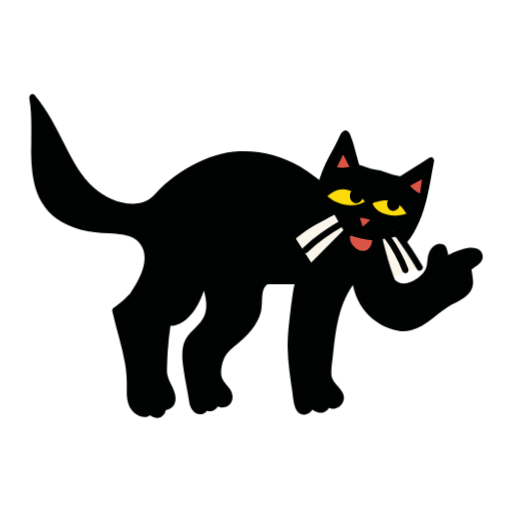
t = 0.00 s
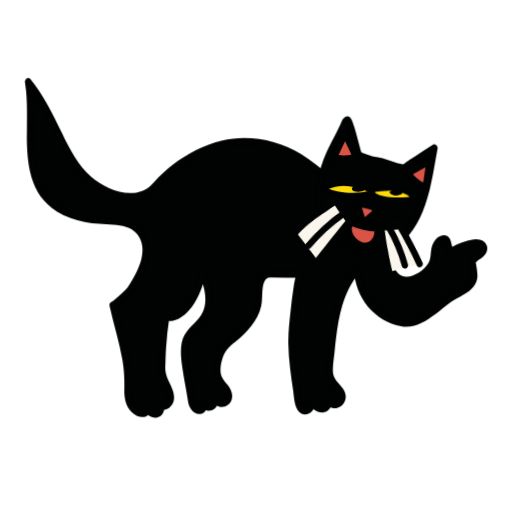
t = 0.40 s
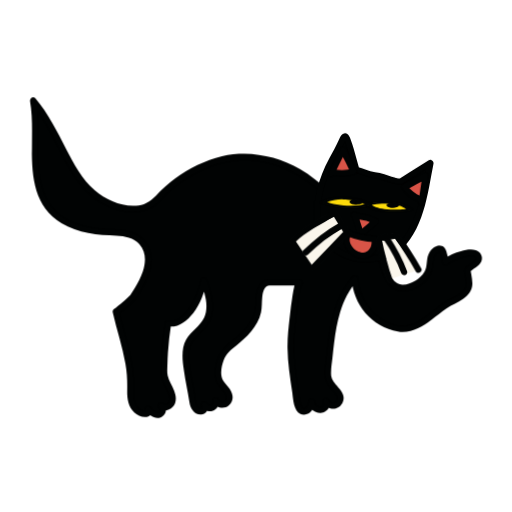
t = 0.80 s
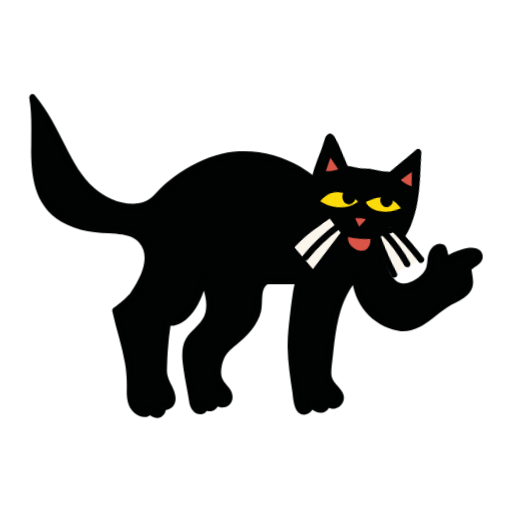
t = 1.20 s
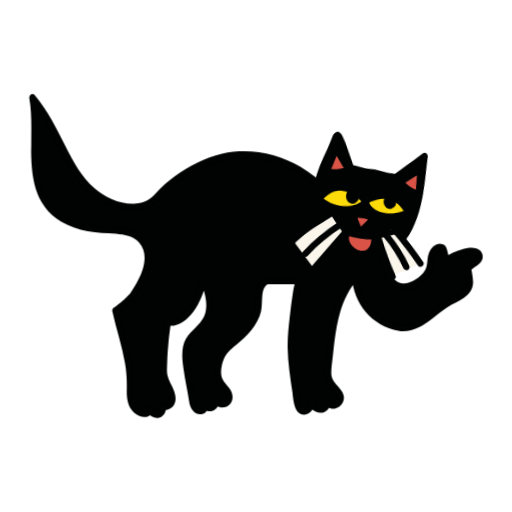
t = 1.60 s
t = 2.00 s: frame unchanged from t = 0.00 s, image omitted

The animated SVG that drew these frames (rendered in a browser with its animation timeline set to each time). Animation: 5 CSS @keyframes rules; one cycle of 2.40 s, repeats indefinitely.

<svg xmlns="http://www.w3.org/2000/svg" xmlns:xlink="http://www.w3.org/1999/xlink" xmlns:inkscape="http://www.inkscape.org/namespaces/inkscape" version="1.1" width="283.465" height="283.465" viewBox="0 0 283.465 283.465"><style>svg{overflow:visible}@keyframes k_body{0%,10%,40%,100%{transform:none} 18%{transform:scale(1.02,1.05)} 28%{transform:scale(.99,.97)}}.body{transform-box:view-box;transform-origin:140px 232px;animation:k_body 2.400s cubic-bezier(.45,0,.2,1) 0.000s infinite}@keyframes k_head{0%,45%,100%{transform:rotate(0)} 52%{transform:rotate(-8deg)} 60%{transform:rotate(6deg)} 68%{transform:rotate(-4deg)} 76%{transform:rotate(0)}}.head{transform-box:view-box;transform-origin:200px 140px;animation:k_head 2.400s cubic-bezier(.45,0,.2,1) 0.000s infinite}@keyframes k_eyes{0%,12%,42%,100%{transform:none} 18%,36%{transform:scaleY(.4)}}.eyes{transform-box:view-box;transform-origin:202px 112px;animation:k_eyes 2.400s cubic-bezier(.45,0,.2,1) 0.000s infinite}@keyframes k_whA{0%,14%,100%{transform:rotate(0)} 20%{transform:rotate(8deg)} 26%{transform:rotate(-4.0deg)} 32%{transform:rotate(1.3333333333333333deg)} 38%{transform:rotate(0)}}.whA{transform-box:view-box;transform-origin:210px 130px;animation:k_whA 2.400s cubic-bezier(.45,0,.2,1) 0.000s infinite}@keyframes k_whB{0%,14%,100%{transform:rotate(0)} 20%{transform:rotate(-8deg)} 26%{transform:rotate(4.0deg)} 32%{transform:rotate(-1.3333333333333333deg)} 38%{transform:rotate(0)}}.whB{transform-box:view-box;transform-origin:190px 126px;animation:k_whB 2.400s cubic-bezier(.45,0,.2,1) 0.000s infinite}@media (prefers-reduced-motion:reduce){*{animation:none!important}}</style>
<defs>
<clipPath id="clip_1">
<path transform="matrix(1,0,0,-1,0,283.465)" d="M0 283.465H283.465V0H0Z"/>
</clipPath>
</defs>
<g>
<g inkscape:groupmode="layer" inkscape:label="Lager 1">
<g clip-path="url(#clip_1)">
<g class="body"><path transform="matrix(1,0,0,-1,123.3083,86.81909)" d="M0 0C-12.125-2.87-26.235-11.073-34.692-20.212-36.155-21.794-37.507-23.524-39.321-24.704-51.442-32.583-69.289-23.5-77.049-13.839-88.545 .474-92.928 18.443-105.38 32.941-102.085 14.944-108.009-6.17-99.299-23.056-92.292-36.641-76.385-40.368-62.621-40.757-53.915-41.003-45.631-41.805-42.216-51.213-39.232-59.435-45.401-70.199-50.034-76.942-50.678-77.881-59.324-85.605-59.468-84.964-56.582-97.777-51.409-111.741-51.296-124.925-51.263-128.751-51.773-132.693-50.539-136.32-49.305-139.946-45.526-143.147-41.769-142.128-41.217-141.36-41.076-140.323-41.404-139.442-40.141-141.394-37.969-143.133-35.65-142.717-33.33-142.301-32.151-138.642-34.273-137.639-32.411-140.118-27.924-137.591-27.837-134.508-27.677-128.785-32.569-125.018-32.58-118.924-32.596-109.859-31.841-100.774-30.444-91.813-24.837-92.797-19.826-88.181-16.818-83.421-13.79-78.631-11.682-73.283-10.637-67.743-8.322-74.448-6.005-81.8-8.496-88.455-10.918-94.922-18.48-97.946-20.032-104.571-22.028-113.093-18.047-125.508-17.018-134.128-16.826-135.734-16.615-137.395-15.762-138.776-14.909-140.157-13.222-141.179-11.631-140.762-10.04-140.344-9.149-138.074-10.363-136.985-9.756-138.567-7.767-139.482-6.139-138.929-4.511-138.375-3.517-136.447-4.029-134.833-3.185-136.621-.869-137.584 1.029-136.936 2.928-136.288 4.143-134.12 3.682-132.197 2.643-127.882-1.928-126.098-2.512-121.105-2.948-117.381-1.693-111.48 .487-108.478 2.788-105.309 6.183-103.111 9.134-100.513 13.523-96.647 18.154-91.039 19.48-85.263 20.521-80.729 18.9-72.517 23.537-69.365 24.413-68.77 25.551-68.753 26.614-68.758 31.913-68.783 37.213-68.809 42.51-68.834 40.767-68.908 38.71-90.365 38.448-92.278 36.491-106.568 38.599-118.976 40.792-133.319 41.061-135.078 41.335-136.857 42.019-138.503 42.419-139.466 43.021-140.433 43.994-140.843 45.35-141.414 46.984-140.666 47.872-139.505 48.759-138.344 49.077-136.869 49.371-135.447 49.348-136.973 50.261-138.433 51.563-139.263 52.955-140.152 54.887-140.326 56.267-139.413 57.647-138.5 58.167-136.41 57.132-135.134 57.823-136.832 59.753-137.951 61.602-137.728 63.452-137.504 65.053-135.957 65.313-134.145 65.865-130.284 61.252-127.841 59.414-124.392 58.073-121.874 58.281-118.857 58.599-116.027 60.531-98.798 61.226-80.399 73.336-66.629 74.111-80.177 83.188-91.552 96.999-94.477 108.995-97.018 118.033-83.815 128.005-79.094 131.744-77.324 134.902-75.648 136.606-71.799 137.522-69.729 135.781-62.102 135.83-62.034 136.847-60.625 138.527-59.859 139.934-58.822 141.342-57.786 142.596-56.115 142.125-54.452 141.455-52.089 138.151-51.83 135.702-52.319 131.436-53.172 127.333-54.816 123.674-57.139 123.35-55.235 122.911-53.351 122.36-51.498 122.215-51.009 122.034-50.485 121.605-50.2 121.349-50.03 121.033-49.967 120.724-49.948 118.143-49.785 116.162-52.305 115.525-54.77 114.888-57.234 115.067-59.874 114.198-62.27 112.128-67.973 102.159-74.262 96.16-70.966 89.241-67.165 87.891-51.787 85.03-45.263 78.125-29.512 63.157-23.209 50.6-12.889 37.414-2.051 19.015 4.012 1.851 .413 1.231 .283 .614 .145 0 0" fill="#010303"/></g>
<g class="body"><path transform="matrix(1,0,0,-1,122.842,85.127597)" d="M0 0C-9.359-2.252-18.296-6.782-26.048-12.439-29.934-15.275-33.47-18.444-36.687-22.017-38.25-23.753-39.875-25.163-42.018-26.135-43.783-26.936-45.737-27.41-47.667-27.565-55.977-28.231-64.462-24.255-70.695-18.996-77.766-13.03-82.233-4.35-86.383 3.757-91.497 13.746-96.334 23.887-103.674 32.489-104.919 33.949-106.884 32.335-106.606 30.783-102.577 8.305-112.841-23.018-89.126-37.454-84.595-40.212-79.446-41.919-74.258-42.921-69.025-43.932-63.802-44.011-58.509-44.362-53.937-44.666-49.051-45.533-45.871-49.137-42.05-53.468-42.251-59.242-43.975-64.412-45.06-67.663-46.664-70.726-48.432-73.654-49.218-74.954-50.085-76.198-50.898-77.48-51.289-78.095-50.6-77.243-51.133-77.768-51.379-78.01-51.617-78.259-51.865-78.498-53.322-79.906-54.84-81.253-56.377-82.571-57.112-83.201-57.85-83.831-58.616-84.423-58.386-84.246-58.813-84.57-58.813-84.57-58.963-84.679-59.121-84.781-59.269-84.893-59.347-84.952-59.47-84.992-59.538-85.061-59.707-85.149-59.633-85.122-59.317-84.98-60.012-85.185-59.402-85.448-57.487-85.77-58.41-83.931-61.117-85.251-60.693-87.122-58.494-96.814-55.312-106.275-53.608-116.081-52.765-120.929-52.566-125.704-52.65-130.614-52.728-135.139-52.247-139.958-48.721-143.206-47.093-144.706-44.963-145.787-42.708-145.766-41.473-145.754-40.242-145.569-39.601-144.406-38.967-143.255-38.872-141.913-39.246-140.667-40.315-141.117-41.384-141.568-42.452-142.019-40.544-144.844-36.52-147.779-33.14-145.396-30.673-143.656-29.94-139.453-32.921-137.815-34.739-136.817-36.293-139.073-35.047-140.571-33.022-143.002-29.43-142.163-27.424-140.173-24.994-137.763-25.398-134.224-26.523-131.273-27.651-128.315-29.524-125.639-30.173-122.507-30.59-120.49-30.359-118.29-30.308-116.244-30.251-113.976-30.147-111.71-29.998-109.446-29.657-104.265-29.079-99.102-28.286-93.971-29.005-94.379-29.724-94.788-30.444-95.196-24.341-96.135-19.357-92.238-15.912-87.572-12.126-82.444-9.685-76.126-8.479-69.901H-11.862C-9.717-76.127-6.987-83.764-9.938-90.191-12.163-95.038-17.256-97.781-19.882-102.379-22.776-107.446-21.996-113.987-21.192-119.506-20.316-125.526-19.017-131.482-18.086-137.495-17.568-140.839-15.428-144.601-11.507-144.275-8.238-144.004-6.306-139.923-8.656-137.436-10.118-135.889-12.179-137.85-11.411-139.562-10.36-141.904-7.463-143.092-5.057-142.252-2.539-141.373-1.223-138.583-1.871-136.058-2.94-136.509-4.009-136.959-5.077-137.41-3.369-140.631 1.076-141.605 3.89-139.23 6.668-136.885 6.315-133.199 4.502-130.398 2.977-128.041 .524-126.178-.171-123.353-.908-120.36-.058-116.738 .978-113.918 2.243-110.476 5.079-108.157 7.852-105.917 10.92-103.439 13.813-100.844 16.262-97.735 18.674-94.673 20.838-91.159 21.664-87.301 22.271-84.464 22.088-81.518 22.366-78.644 22.506-77.195 22.752-75.65 23.43-74.346 23.747-73.734 24.139-73.171 24.68-72.733 25.435-72.121 26.4-72.202 27.321-72.205 32.539-72.221 37.758-72.255 42.976-72.28 42.82-71.131 42.665-69.983 42.509-68.834 41.158-69.017 40.631-70.846 40.328-71.928 39.833-73.695 39.538-75.524 39.25-77.333 38.544-81.754 38.026-86.205 37.532-90.654 36.923-96.154 36.305-101.612 36.399-107.161 36.541-115.611 37.806-123.991 39.084-132.329 39.64-135.955 39.7-142.174 43.575-144.049 45.344-144.905 47.398-144.378 48.857-143.164 50.517-141.782 51.105-139.633 51.529-137.605 50.38-137.449 49.232-137.294 48.083-137.138 48.201-140.875 51.583-143.867 55.334-143.403 58.744-142.982 61.29-139.012 59.113-135.94 57.801-134.089 55.135-135.656 56.084-137.711 57.294-140.331 60.437-141.78 63.215-140.967 65.824-140.203 67.708-137.649 67.57-134.924 67.437-132.308 65.655-130.291 63.969-128.458 62.128-126.456 60.716-124.654 60.596-121.814 60.467-118.783 61.045-115.686 61.358-112.676 61.657-109.809 61.953-106.942 62.306-104.082 63.019-98.3 63.99-92.519 65.699-86.939 67.646-80.583 70.66-74.592 75.043-69.561 74.045-69.147 73.047-68.734 72.048-68.32 72.491-75.399 75.019-82.155 79.61-87.593 84.122-92.938 90.736-96.821 97.656-97.984 104.727-99.173 110.963-95.51 116.394-91.403 119.228-89.259 121.949-86.96 124.879-84.944 127.739-82.975 131.035-81.803 133.874-79.829 136.882-77.737 139.23-74.762 139.079-70.974 139.014-69.334 138.766-67.696 138.495-66.08 138.388-65.441 138.27-64.804 138.15-64.168 138.115-63.983 138.085-63.797 138.044-63.614 137.978-63.31 138.077-63.244 138.05-63.726 137.879-64.139 137.708-64.553 137.537-64.966 139.403-62.57 142.657-61.863 143.973-58.911 145.212-56.134 143.716-53.372 140.941-52.439 138.298-51.552 135.321-52.294 132.746-53.044 129.405-54.017 126.202-55.47 123.255-57.316 124.114-57.665 124.973-58.015 125.832-58.364 125.525-56.608 125.141-54.864 124.643-53.151 124.158-51.481 123.375-50.142 121.499-49.921 118.262-49.541 115.719-52.204 114.634-54.991 113.444-58.046 114.139-61.615 112.474-64.508 111.283-66.579 109.388-68.251 107.38-69.505 105.244-70.839 102.753-71.874 100.195-71.811 98.1-71.76 96.446-70.695 95.177-69.083 92.298-65.427 91.17-60.401 90.014-55.999 88.73-51.107 87.518-46.406 84.936-41.997 81.949-36.898 77.849-32.569 73.307-28.827 68.74-25.064 63.795-21.803 58.977-18.378 53.771-14.675 49.005-10.397 43.466-7.175 30.357 .45 14.859 3.468 0 0-2.198-.513-1.267-3.896 .933-3.383 13.799-.381 27.208-2.619 38.881-8.659 41.722-10.129 44.455-11.808 47.049-13.681 49.509-15.458 51.808-17.449 54.246-19.259 58.898-22.716 63.773-25.863 68.386-29.374 72.955-32.852 77.295-36.805 80.53-41.585 82.02-43.786 83.415-46.234 84.291-48.647 85.028-50.677 85.553-52.782 86.095-54.87 88.129-62.701 90.882-76.438 101.685-75.245 107.21-74.635 113.218-70.828 115.763-65.801 116.615-64.118 116.921-62.317 117.144-60.46 117.358-58.672 117.449-56.799 118.405-55.219 118.762-54.632 119.219-54.078 119.818-53.725 120.076-53.574 120.338-53.455 120.636-53.407 120.82-53.382 121.005-53.378 121.19-53.394 120.954-53.157 120.905-53.146 121.042-53.361 121.488-54.153 121.617-55.359 121.826-56.24 122.067-57.253 122.27-58.272 122.449-59.297 122.643-60.407 124.135-60.904 125.026-60.345 127.232-58.963 129.558-57.804 132.021-56.954 134.133-56.225 136.555-55.376 138.825-55.58 139.413-55.633 140.243-55.734 140.661-56.208 141.282-56.912 140.684-57.814 140.161-58.385 138.629-60.057 136.202-60.703 134.919-62.663 134.262-63.666 134.729-64.869 134.928-65.963 135.206-67.493 135.459-69.032 135.552-70.587 135.652-72.253 135.527-73.067 134.489-74.503 133.318-76.122 131.616-77.211 129.878-78.136 128.111-79.076 126.29-79.866 124.591-80.935 122.914-81.991 121.321-83.175 119.752-84.384 116.528-86.866 113.403-89.512 109.917-91.628 106.731-93.563 103.211-94.981 99.42-94.695 95.459-94.397 91.385-92.585 88.091-90.445 80.59-85.571 76.11-77.172 75.557-68.32 75.469-66.923 73.63-65.854 72.562-67.08 65.11-75.634 61.543-86.351 59.74-97.391 58.849-102.846 58.304-108.349 57.728-113.844 57.439-116.604 56.916-119.44 57.109-122.221 57.304-125.028 58.335-127.316 60.141-129.445 61.479-131.021 64.092-132.937 64.07-135.222 64.059-136.402 63.119-137.485 61.946-137.671 60.663-137.874 59.621-137.039 59.113-135.94 58.103-136.53 57.094-137.121 56.084-137.711 56.902-138.866 55.811-139.958 54.577-139.956 53.034-139.954 51.64-138.689 51.591-137.138 51.531-135.238 48.566-134.661 48.146-136.672 47.871-137.987 47.639-139.768 46.451-140.61 45.014-141.628 44.274-140.105 43.867-138.895 43.341-137.331 43.124-135.68 42.875-134.056 42.557-131.981 42.236-129.906 41.926-127.83 40.835-120.526 39.911-113.177 39.894-105.78 39.882-100.939 40.432-96.176 40.961-91.376 41.366-87.7 41.784-84.025 42.314-80.365 42.609-78.328 42.923-76.288 43.365-74.277 43.524-73.55 43.715-72.837 43.937-72.127 44.118-71.545 43.82-72.211 44.087-71.783 44.242-71.535 44.181-71.798 43.975-71.907 44.185-71.797 43.274-72.24 43.442-72.217 45.438-71.947 44.897-68.781 42.976-68.771 38.48-68.75 33.985-68.728 29.489-68.707 27.539-68.698 25.252-68.399 23.458-69.344 22.191-70.012 21.144-71.205 20.465-72.451 17.626-77.661 19.605-83.946 17.339-89.333 15.817-92.949 13.302-96.128 10.558-98.892 7.877-101.593 4.708-103.718 1.98-106.359-.501-108.76-2.102-111.531-2.998-114.861-3.82-117.913-4.354-121.508-3.469-124.607-2.536-127.87 .161-129.835 1.781-132.672 2.494-133.921 2.887-135.446 1.658-136.533 .435-137.615-1.347-136.96-2.048-135.639-2.995-133.854-5.741-135.094-5.254-136.991-4.702-139.141-7.552-139.64-8.382-137.791-9.3-138.5-10.219-139.208-11.137-139.917-11.06-139.998-10.958-139.701-11.09-140.138-11.122-140.243-11.181-140.355-11.243-140.444-11.43-140.716-11.625-140.784-11.957-140.793-13.217-140.826-14.022-139.352-14.324-138.346-15.072-135.851-15.151-133.086-15.623-130.52-16.609-125.169-17.884-119.838-18.263-114.396-18.433-111.96-18.465-109.448-17.946-107.051-17.448-104.75-16.173-102.882-14.604-101.168-11.342-97.602-7.55-94.564-6.052-89.777-3.887-82.863-6.217-75.535-8.479-68.968-8.996-67.466-11.508-67.141-11.862-68.968-12.934-74.499-14.986-79.818-18.07-84.544-20.474-88.23-24.653-92.56-29.511-91.813-30.361-91.682-31.511-92.019-31.669-93.038-32.906-101.042-33.682-109.115-33.838-117.215-33.873-119.056-33.961-120.912-33.68-122.737-33.443-124.275-32.911-125.714-32.29-127.134-31.205-129.612-29.608-131.981-29.202-134.705-29.013-135.974-29.104-137.083-30.16-137.928-30.913-138.532-31.886-138.907-32.566-138.09-33.274-139.008-33.983-139.926-34.692-140.845-34.034-141.206-34.761-142.403-35.341-142.643-36.906-143.291-38.676-141.354-39.423-140.248-40.489-138.67-43.229-139.601-42.629-141.6-42.467-142.139-42.521-142.461-42.818-142.935-42.468-142.666-42.119-142.397-41.769-142.128-45.124-142.921-47.862-139.61-48.636-136.702-49.671-132.817-48.951-128.626-49.129-124.655-49.507-116.215-51.617-107.953-53.796-99.829-55.012-95.294-56.271-90.769-57.31-86.189-58.379-86.64-59.447-87.09-60.516-87.541-59.515-89.535-57.353-87.853-56.281-87.017-54.805-85.866-53.392-84.634-51.997-83.388-50.815-82.333-49.559-81.287-48.509-80.095-46.9-78.267-45.654-75.921-44.457-73.81-41.502-68.599-38.734-62.408-39.269-56.267-39.746-50.795-42.997-45.599-48.001-43.196-52.826-40.879-58.229-40.876-63.461-40.647-68.911-40.409-74.358-39.636-79.559-37.949-84.668-36.292-89.5-33.651-93.207-29.713-97.454-25.202-99.707-19.221-100.899-13.227-103.843 1.585-100.559 16.855-103.223 31.715L-106.154 30.009C-99.478 22.184-94.955 12.917-90.338 3.804-88.069-.675-85.749-5.139-83.071-9.391-80.658-13.222-78-17.027-74.684-20.136-68.381-26.044-59.964-30.441-51.262-31.078-46.992-31.391-42.605-30.591-38.866-28.456-36.685-27.211-35.06-25.433-33.394-23.592-31.812-21.844-30.109-20.209-28.321-18.673-20.014-11.533-9.742-5.951 .933-3.383 3.127-2.855 2.198 .529 0 0" fill="#010303"/></g>
<g class="body"><g class="head"><path transform="matrix(1,0,0,-1,191.3967,73.99919)" d="M0 0C-.79-.042-1.263-.896-1.587-1.638-3.594-6.232-6.078-10.678-8.428-15.095-13.894-25.37-18.358-42.562-13.599-53.659-9.028-64.319 4.435-70.679 16.295-68.546 40.714-64.155 43.582-33.491 47.22-14.806 41.809-18.239 36.397-21.671 30.986-25.104 29.499-26.047 21.066-22.717 19.174-22.262 16.634-21.651 13.943-21.524 11.498-20.533 10.55-20.148 6.723-18.967 6.22-18.501 5.941-18.243 5.813-17.858 5.697-17.491 5.213-15.965 1.222 .066 0 0" fill="#010303"/></g></g>
<g class="body"><g class="head"><path transform="matrix(1,0,0,-1,190.9304,72.30769)" d="M0 0C-1.813-.335-2.472-2.107-3.147-3.59-3.959-5.372-4.833-7.127-5.734-8.866-7.356-11.997-9.145-15.051-10.647-18.243-13.263-23.799-15.165-29.737-16.158-35.8-17.13-41.739-17.395-48.077-15.544-53.882-13.788-59.386-9.998-63.924-5.24-67.123 4.007-73.343 16.451-74.186 26.24-68.729 34.483-64.133 39.406-55.68 42.522-47.053 45.681-38.307 47.149-29.087 48.813-19.973 48.996-18.969 49.183-17.966 49.377-16.964 49.651-15.553 48.183-14.106 46.801-14.983 43.542-17.05 40.283-19.118 37.024-21.185 35.425-22.199 33.826-23.213 32.228-24.227 31.798-24.5 31.355-24.757 30.936-25.046 30.892-25.077 30.421-25.493 30.696-25.231 30.914-25.022 30.749-25.188 30.728-25.21 30.608-25.336 30.953-25.214 30.718-25.207 30.515-25.201 30.313-25.2 30.11-25.182 29.81-25.157 30.18-25.202 29.857-25.147 29.657-25.113 29.457-25.074 29.258-25.033 28.738-24.924 28.222-24.794 27.71-24.655 26.627-24.361 25.555-24.025 24.489-23.677 22.849-23.143 21.222-22.495 19.532-22.133 17.797-21.761 16.026-21.573 14.304-21.135 13.196-20.853 12.138-20.415 11.058-20.043 10.094-19.712 8.912-19.347 8.09-18.974 8.125-18.99 7.858-18.864 7.784-18.82 7.84-18.854 7.876-19.091 7.901-18.854 7.914-18.726 7.777-18.45 7.739-18.318 6.829-15.164 6.045-11.975 5.123-8.824 4.569-6.929 4.009-5.024 3.295-3.182 2.771-1.83 2.176-.04 .466 .063-1.789 .198-1.781-3.311 .466-3.446 .124-3.425-.451-3.134-.559-3.051-.439-3.143-.777-2.664-.645-2.945-.545-3.158-.417-3.363-.312-3.575-.285-3.63-.133-3.983-.218-3.781-.297-3.595-.123-4.025-.088-4.114 .055-4.484 .189-4.857 .32-5.231 .94-7.012 1.475-8.825 1.996-10.638 2.846-13.596 3.525-16.617 4.443-19.555 4.772-20.607 5.268-21.48 6.278-21.982 7.278-22.478 8.371-22.822 9.424-23.185 10.425-23.531 11.418-23.926 12.426-24.248 14.12-24.79 15.892-25.005 17.635-25.326 21.583-26.053 25.223-27.969 29.205-28.574 30.155-28.719 31.146-28.836 32.053-28.44 33.887-27.637 35.626-26.224 37.319-25.15 41.07-22.771 44.82-20.392 48.571-18.012 47.712-17.352 46.853-16.692 45.994-16.031 44.367-24.418 43.143-32.89 40.759-41.112 38.405-49.233 34.885-57.542 28.262-63.107 20.825-69.357 10.216-70.412 1.37-66.719-3.324-64.758-7.615-61.463-10.271-57.081-13.072-52.46-13.626-46.946-13.318-41.65-12.975-35.742-11.514-29.886-9.443-24.356-7.208-18.386-3.772-12.983-1.008-7.257-.644-6.502-.289-5.743 .055-4.979 .214-4.626 .551-3.454 .933-3.383 3.15-2.973 2.211 .409 0 0" fill="#010303"/></g></g>
<g class="body"><g class="head"><g class="eyes"><path transform="matrix(1,0,0,-1,204.2932,112.6517)" d="M0 0C2.826-8.121 12.965-9.64 20.391-7.641 21.351-7.383 22.369-7.09 22.996-6.367 18.852 3.028 10.417 5.967 .588 1.371 .336 1.254 .071 1.118-.05 .88-.186 .611-.1 .288 0 0" fill="#fddb0b"/></g></g></g>
<g class="body"><g class="head"><g class="eyes"><path transform="matrix(1,0,0,-1,202.6017,113.1181)" d="M0 0C1.759-4.87 5.889-8.014 10.87-9.15 13.243-9.691 15.721-9.843 18.145-9.625 20.688-9.396 24.05-9.042 25.928-7.141 26.524-6.537 26.528-5.74 26.202-5.015 24.004-.123 20.072 4.066 14.699 5.302 12.06 5.91 9.33 5.812 6.697 5.226 5.193 4.892 3.745 4.375 2.331 3.769 .646 3.048-.599 2.025 0 0 .639-2.16 4.026-1.24 3.383 .933 3.366 .915 3.35 .897 3.333 .88 3.183 .622 3.033 .364 2.882 .106 3.416 .784 5.163 1.152 5.983 1.405 6.985 1.714 8.017 1.97 9.058 2.103 11.023 2.353 13.016 2.218 14.902 1.606 18.886 .314 21.515-3.095 23.173-6.786 23.264-6.077 23.356-5.368 23.447-4.66 22.726-5.39 21.442-5.552 20.47-5.759 19.566-5.951 18.658-6.083 17.736-6.15 15.753-6.294 13.745-6.21 11.802-5.767 8.087-4.92 4.724-2.779 3.383 .933 2.622 3.04-.77 2.131 0 0" fill="#010303"/></g></g></g>
<g class="body"><g class="head"><g class="eyes"><path transform="matrix(1,0,0,-1,204.6157,111.948398)" d="M0 0C-3.223 3.82-7.453 7.642-12.693 8.616-18.407 9.677-21.371 7.202-25.301 3.92-25.492 3.761-25.696 3.571-25.693 3.328-25.69 3.107-25.514 2.923-25.346 2.764-22.013-.398-17.686-2.715-13.043-3.362-8.399-4.009-3.462-2.883 0 0" fill="#fddb0b"/></g></g></g>
<g class="body"><g class="head"><g class="eyes"><path transform="matrix(1,0,0,-1,205.8561,110.70799)" d="M0 0C-5.315 6.253-13.954 12.23-22.295 7.925-24.017 7.036-25.538 5.781-27.024 4.551-27.816 3.896-28.687 3.224-28.687 2.088-28.687 .77-27.414-.138-26.498-.889-22.932-3.812-18.704-5.81-14.108-6.379-9.083-7.002-3.943-5.681 0-2.481 .736-1.883 .621-.621 0 0-.728 .728-1.743 .599-2.481 0-9.189-5.444-20.069-3.051-25.581 3.023-25.431 2.765-25.28 2.507-25.13 2.249L-25.242 2.554V1.621C-25.342 1.226-24.941 1.74-24.794 1.862-24.587 2.034-24.38 2.206-24.172 2.376-23.771 2.705-23.368 3.033-22.952 3.344-22.144 3.947-21.3 4.505-20.399 4.959-18.543 5.895-16.427 6.06-14.4 5.684-9.461 4.767-5.627 1.222-2.481-2.481-1.017-4.204 1.455-1.712 0 0" fill="#010303"/></g></g></g>
<g class="body"><g class="head"><path transform="matrix(1,0,0,-1,198.4761,118.63699)" d="M0 0C3.391-.198 6.739-1.156 9.742-2.788 7.046-5.22 4.276-7.565 1.437-9.818 .272-6.213-.893-2.608-2.058 .998" fill="#d95447"/></g></g>
<g class="body"><g class="head"><path transform="matrix(1,0,0,-1,198.4761,120.39119)" d="M0 0C3.025-.19 6.135-1.085 8.857-2.549 8.739-1.63 8.62-.712 8.502 .207 5.806-2.222 3.037-4.566 .196-6.824 1.173-7.082 2.151-7.34 3.128-7.598 1.963-3.992 .798-.387-.366 3.218-.658 4.119-1.582 4.702-2.524 4.443-3.409 4.2-4.042 3.191-3.75 2.286-2.585-1.32-1.42-4.925-.255-8.53 .181-9.881 1.641-10.128 2.677-9.305 5.518-7.047 8.287-4.703 10.983-2.274 11.807-1.532 11.588-.036 10.628 .481 7.332 2.252 3.733 3.273 0 3.508-.947 3.568-1.754 2.659-1.754 1.754-1.754 .755-.949 .06 0 0" fill="#010303"/></g></g>
<g class="body"><g class="head"><path transform="matrix(1,0,0,-1,193.066,128.1761)" d="M0 0C4.569-1.932 9.477-3.011 14.414-3.168 15.099-5.765 14.313-8.717 12.438-10.592 6.411-16.616-4.542-7.024 0 0" fill="#d95447"/></g></g>
<g class="body"><g class="head"><path transform="matrix(1,0,0,-1,192.5997,129.8676)" d="M0 0C4.718-1.977 9.77-3.051 14.881-3.23 14.317-2.801 13.753-2.372 13.189-1.943 13.69-3.967 13.119-6.271 11.544-7.777 11.388-7.926 11.225-8.073 11.053-8.204 11.303-8.014 10.861-8.322 10.771-8.377 10.599-8.482 10.419-8.569 10.244-8.667 9.962-8.824 10.189-8.697 10.259-8.669 10.124-8.724 9.987-8.773 9.849-8.817 9.667-8.875 9.482-8.925 9.295-8.966 9.163-8.995 8.662-9.042 9.058-9.015 8.627-9.045 8.21-9.027 7.779-9.02 7.697-9.019 7.435-8.972 7.819-9.032 7.724-9.017 7.629-9.003 7.535-8.984 7.346-8.945 7.157-8.905 6.97-8.855 6.782-8.805 6.596-8.748 6.412-8.685 6.319-8.653 6.228-8.617 6.135-8.585 5.686-8.432 6.437-8.742 6.008-8.534 5.648-8.358 5.294-8.179 4.952-7.969 4.78-7.863 4.612-7.752 4.447-7.636 4.364-7.578 4.282-7.519 4.201-7.459 4.505-7.682 4.109-7.381 4.078-7.356 3.767-7.094 3.47-6.815 3.19-6.52 3.05-6.373 2.915-6.221 2.784-6.066 2.718-5.988 2.654-5.91 2.591-5.83 2.745-6.024 2.626-5.877 2.545-5.761 2.301-5.41 2.072-5.052 1.871-4.674 1.778-4.498 1.693-4.318 1.608-4.138 1.768-4.479 1.52-3.895 1.487-3.799 1.339-3.36 1.227-2.909 1.159-2.45 1.222-2.875 1.15-2.176 1.148-2.047 1.143-1.828 1.153-1.61 1.166-1.392 1.169-1.334 1.206-1.024 1.174-1.26 1.14-1.514 1.205-1.106 1.215-1.057 1.265-.812 1.329-.57 1.407-.333 1.439-.236 1.475-.142 1.51-.046 1.383-.398 1.561 .062 1.582 .105 1.702 .347 1.837 .578 1.981 .806 3.189 2.721 .154 4.484-1.048 2.577-6.379-5.876 5.868-17.058 13.659-10.584 16.394-8.311 17.41-4.395 16.572-1.01 16.382-.243 15.64 .251 14.881 .278 10.073 .447 5.367 1.525 .933 3.383 .058 3.749-.997 2.988-1.225 2.158-1.503 1.146-.878 .368 0 0" fill="#010303"/></g></g>
<g class="body"><g class="head"><g class="eyes"><path transform="matrix(1,0,0,-1,218.8835,114.4375)" d="M0 0C-2.465-2.032-4.075 2.067-1.732 3.412 .31 4.575 1.357 1.118 0 0" fill="#010303"/></g></g></g>
<g class="body"><g class="head"><g class="eyes"><path transform="matrix(1,0,0,-1,217.6431,113.1971)" d="M0 0C-.023-.019-.046-.038-.07-.056 .048 .035 .167 .127 .285 .218 .098 .073-.102-.052-.32-.146L.099 .031C-.043-.026-.187-.069-.338-.091-.183-.07-.027-.049 .128-.028 .003-.044-.121-.045-.245-.03-.09-.05 .065-.071 .221-.092 .104-.075-.008-.044-.118 .001L.301-.176C.195-.129 .096-.071 .002-.001 .121-.092 .239-.184 .357-.275 .242-.185 .14-.081 .05 .034 .142-.084 .233-.202 .325-.321 .221-.183 .137-.034 .069 .125L.245-.294C.165-.099 .111 .104 .081 .313 .102 .158 .123 .002 .144-.153 .116 .063 .116 .281 .143 .498L.08 .031C.109 .243 .164 .448 .246 .645L.07 .225C.144 .397 .238 .558 .352 .707 .26 .588 .169 .47 .078 .352 .193 .498 .324 .629 .471 .744 .352 .653 .234 .561 .116 .47 .275 .592 .447 .695 .632 .773L.213 .596C.337 .646 .464 .683 .596 .703L.13 .64C.248 .655 .365 .656 .482 .64L.016 .703C.117 .687 .214 .66 .309 .62L-.11 .797C-.008 .752 .086 .696 .174 .629 .056 .72-.062 .812-.181 .903-.068 .814 .031 .711 .119 .597 .028 .716-.064 .834-.155 .952-.045 .806 .044 .647 .116 .479L-.06 .898C.035 .671 .098 .434 .133 .191L.07 .657C.103 .412 .106 .166 .074-.08 .095 .076 .116 .231 .137 .387 .109 .191 .061 .002-.016-.18L.161 .239C.104 .111 .036-.009-.049-.121 .043-.003 .134 .116 .226 .234 .158 .148 .084 .07 0 0-.326-.275-.514-.829-.514-1.24-.514-1.671-.323-2.185 0-2.481 .334-2.788 .773-3.015 1.24-2.995 1.396-2.974 1.551-2.953 1.707-2.932 2.004-2.849 2.262-2.698 2.481-2.481 2.557-2.417 2.625-2.347 2.688-2.27 2.838-2.089 2.995-1.901 3.111-1.693 3.277-1.394 3.42-1.055 3.491-.717 3.642 .006 3.637 .722 3.454 1.44 3.083 2.895 1.884 4.157 .31 4.161-1.338 4.166-2.768 2.86-3.224 1.336-3.627-.011-3.274-1.499-2.351-2.543-2.282-2.621-2.205-2.691-2.123-2.756-1.94-2.903-1.755-3.066-1.542-3.172-1.068-3.408-.653-3.528-.12-3.549 .252-3.563 .65-3.5 .999-3.365 1.249-3.269 1.514-3.164 1.748-3.024 2.007-2.869 2.248-2.67 2.481-2.481 2.808-2.214 2.995-1.644 2.995-1.24 2.995-.81 2.803-.296 2.481 0 2.146 .307 1.708 .535 1.24 .514L.774 .451C.477 .368 .219 .217 0 0" fill="#010303"/></g></g></g>
<g class="body"><g class="head"><g class="eyes"><path transform="matrix(1,0,0,-1,195.5217,109.1075)" d="M0 0C-.027 .105-.046 .21-.059 .313-.356 2.778 2.812 4.6 3.709 1.76 4.569-.967 .82-3.226 0 0" fill="#010303"/></g></g></g>
<g class="body"><g class="head"><g class="eyes"><path transform="matrix(1,0,0,-1,197.2132,108.64119)" d="M0 0C-.02 .083-.037 .166-.05 .251L.012-.216C-.02 .03-.023 .276 .007 .522-.013 .367-.034 .211-.055 .056-.022 .295 .041 .527 .133 .75L-.044 .331C.052 .555 .174 .764 .323 .958 .232 .839 .14 .721 .049 .602 .185 .775 .34 .93 .513 1.065 .395 .974 .276 .883 .158 .791 .306 .903 .463 .998 .633 1.073L.214 .896C.365 .96 .521 1.005 .684 1.029 .529 1.009 .374 .988 .218 .967 .355 .984 .491 .985 .628 .968 .472 .989 .317 1.01 .162 1.031 .278 1.013 .389 .983 .498 .94L.079 1.117C.192 1.069 .296 1.008 .395 .935 .277 1.027 .158 1.118 .04 1.209 .157 1.119 .259 1.015 .351 .9 .26 1.018 .168 1.136 .077 1.255 .21 1.081 .314 .892 .399 .692L.222 1.111C.319 .874 .391 .629 .428 .376 .407 .531 .386 .687 .365 .842 .396 .607 .397 .371 .367 .136L.43 .602C.397 .368 .334 .141 .243-.077L.42 .342C.329 .133 .215-.062 .077-.244 .169-.125 .26-.007 .352 .111 .211-.07 .05-.232-.131-.373-.013-.281 .106-.19 .224-.099 .068-.217-.099-.316-.279-.394L.14-.217C-.013-.279-.17-.324-.334-.347-.178-.327-.023-.306 .132-.285-.006-.302-.144-.303-.282-.285-.127-.305 .029-.326 .184-.347 .066-.329-.047-.298-.158-.253L.261-.43C.146-.38 .041-.318-.059-.242 .059-.334 .178-.425 .296-.516 .189-.431 .095-.335 .009-.228 .101-.346 .192-.465 .283-.583 .162-.425 .066-.253-.013-.071L.163-.49C.097-.33 .044-.167 0 0-.11 .423-.431 .829-.806 1.048-1.182 1.268-1.736 1.362-2.158 1.225-3.072 .929-3.631 .019-3.383-.933-3.189-1.676-2.812-2.475-2.21-2.977-1.583-3.501-.81-3.86 .028-3.804 .718-3.757 1.404-3.56 1.968-3.148 2.556-2.719 3.087-2.196 3.404-1.529 3.731-.841 3.95-.089 3.891 .681 3.859 1.103 3.799 1.531 3.65 1.929 3.438 2.497 3.211 2.914 2.832 3.381 1.802 4.649-.106 4.789-1.44 3.942-1.773 3.73-2.104 3.473-2.361 3.17-2.62 2.866-2.876 2.54-3.042 2.173-3.158 1.918-3.277 1.656-3.355 1.385-3.436 1.105-3.467 .809-3.501 .522-3.558 .039-3.496-.463-3.383-.933-3.282-1.353-2.945-1.766-2.577-1.981-2.201-2.201-1.647-2.294-1.225-2.158-.296-1.857 .23-.957 0 0" fill="#010303"/></g></g></g>
<g class="body"><g class="head"><g class="whA"><path transform="matrix(1,0,0,-1,232.3931,148.1864)" d="M0 0C-2.939 7.302-8.97 13.448-13.875 19.637-14.022 19.822-14.195 20.023-14.436 20.059-14.724 20.1-14.97 19.889-15.181 19.703-16.706 18.349-20.069 16.651-22.116 16.239-19.291 9.217-16.969 1.993-15.12-5.296" fill="#faf6ec"/></g></g></g>
<g class="body"><g class="head"><g class="whA"><path transform="matrix(1,0,0,-1,226.1047,149.1024)" d="M0 0C-2.555 6.659-5.923 12.955-10.081 18.752-10.632 19.521-11.609 19.891-12.481 19.381-13.24 18.937-13.665 17.755-13.11 16.981-9.138 11.443-5.825 5.434-3.383-.933-3.044-1.817-2.202-2.426-1.225-2.158-.379-1.925 .341-.889 0 0" fill="#010303"/></g></g></g>
<g class="body"><g class="head"><g class="whB"><path transform="matrix(1,0,0,-1,162.2733,129.8699)" d="M0 0C7.832 3.783 15.664 7.566 23.496 11.349 23.748 11.471 24.033 11.594 24.294 11.497 24.607 11.38 24.737 11.008 24.844 10.684 25.624 8.331 28.057 4.561 29.884 2.951 23.142-3.185 16.792-9.827 10.882-16.809" fill="#faf6ec"/></g></g></g>
<g class="body"><g class="head"><g class="whB"><path transform="matrix(1,0,0,-1,170.1572,139.7916)" d="M0 0C5.984 5.677 12.65 10.554 19.87 14.543 21.847 15.635 20.079 18.666 18.099 17.572 10.629 13.446 3.71 8.353-2.481 2.481-4.122 .924-1.638-1.554 0 0" fill="#010303"/></g></g></g>
<g class="body"><g class="head"><path transform="matrix(1,0,0,-1,232.282,108.9324)" d="M0 0C-3.153 1.322-5.879 3.591-7.934 6.603-4.118 8.825-.275 10.913 3.588 12.863L1.469-1.911" fill="#d95447"/></g></g>
<g class="body"><g class="head"><path transform="matrix(1,0,0,-1,233.1674,107.417697)" d="M0 0C-2.97 1.269-5.468 3.316-7.305 5.974-7.514 5.174-7.724 4.374-7.934 3.574-4.154 5.771-.313 7.86 3.588 9.833 2.729 10.494 1.87 11.154 1.011 11.814L-1.108-2.96C-1.242-3.896-.877-4.844 .118-5.118 .941-5.344 2.14-4.836 2.275-3.892L4.394 10.882C4.611 12.392 3.279 13.602 1.817 12.863-2.084 10.89-5.925 8.8-9.705 6.603-10.478 6.153-10.873 4.984-10.334 4.203-8.17 1.072-5.293-1.525-1.771-3.029-.9-3.401 .109-3.289 .629-2.4 1.061-1.662 .876-.374 0 0" fill="#010303"/></g></g>
<g class="body"><g class="head"><path transform="matrix(1,0,0,-1,185.7047,94.22859)" d="M0 0C3.317-.786 6.816-.544 10.181 .703 8.301 4.78 6.325 8.763 4.256 12.645 2.08 8.199-.095 3.753-2.27-.693" fill="#d95447"/></g></g>
<g class="body"><g class="head"><path transform="matrix(1,0,0,-1,185.2384,95.92009)" d="M0 0C3.702-.848 7.544-.593 11.113 .703 12.249 1.116 12.662 2.196 12.162 3.28 10.299 7.315 8.325 11.299 6.237 15.222 5.644 16.335 3.782 16.397 3.207 15.222 1.032 10.776-1.143 6.33-3.319 1.883-3.735 1.033-3.549-.014-2.689-.517-1.917-.968-.707-.742-.289 .113 1.886 4.559 4.061 9.005 6.237 13.451H3.207C5.296 9.528 7.269 5.545 9.132 1.509 9.482 2.368 9.831 3.227 10.181 4.086 7.196 3.002 4.045 2.67 .933 3.383 .01 3.594-.967 3.099-1.225 2.158-1.468 1.273-.927 .213 0 0" fill="#010303"/></g></g>
<g class="body"><g class="head"><g class="whA"><path transform="matrix(1,0,0,-1,233.8836,147.2775)" d="M0 0C-3.834 6.583-8.05 12.932-12.622 19.025-13.132 19.704-13.76 19.989-14.603 19.831-16.152 19.54-17.701 19.249-19.25 18.958-20.668 18.692-22.236 18.574-23.604 18.11-26.955 16.972-25.151 12.798-24.56 10.351-23.1 4.305-21.283-1.651-19.149-7.493-18.381-9.597-14.989-8.688-15.766-6.561-17.102-2.905-18.316 .793-19.392 4.533-19.918 6.364-20.413 8.204-20.874 10.052-21.114 11.009-21.344 11.968-21.565 12.93-21.66 13.341-21.754 13.753-21.845 14.166-21.922 14.513-22.189 15.159-22.082 15.495-22.233 15.237-22.383 14.979-22.533 14.721-22.3 15.006-21.255 15.024-20.851 15.099-20.077 15.245-19.302 15.39-18.528 15.536-16.909 15.84-15.29 16.144-13.67 16.448-14.331 16.716-14.991 16.985-15.651 17.254-11.079 11.161-6.863 4.812-3.029-1.771-1.894-3.721 1.14-1.957 0 0" fill="#010303"/></g></g></g>
<g class="body"><g class="head"><g class="whB"><path transform="matrix(1,0,0,-1,174.5793,148.0585)" d="M0 0C6.325 6.381 12.649 12.762 18.974 19.144 19.524 19.698 19.639 20.593 19.248 21.269 18.154 23.162 17.06 25.054 15.966 26.946 15.032 28.562 14.234 30.467 12.984 31.864 11.504 33.516 9.542 32.936 7.878 31.959 6.399 31.092 4.908 30.247 3.41 29.413-2.822 25.944-9.183 22.494-14.282 17.416-15.884 15.82-13.404 13.339-11.801 14.935-7.358 19.36-1.876 22.46 3.563 25.485 4.908 26.232 6.254 26.977 7.591 27.738 8.28 28.13 8.965 28.528 9.648 28.93 9.776 29.005 10.32 29.42 10.493 29.409 10.343 29.418 10.442 29.498 10.59 29.228 12.391 25.947 14.345 22.739 16.219 19.499 16.31 20.207 16.402 20.916 16.493 21.624 10.169 15.243 3.844 8.862-2.481 2.481-4.072 .875-1.592-1.607 0 0" fill="#010303"/></g></g></g>
</g>
</g>
</g>
</svg>
